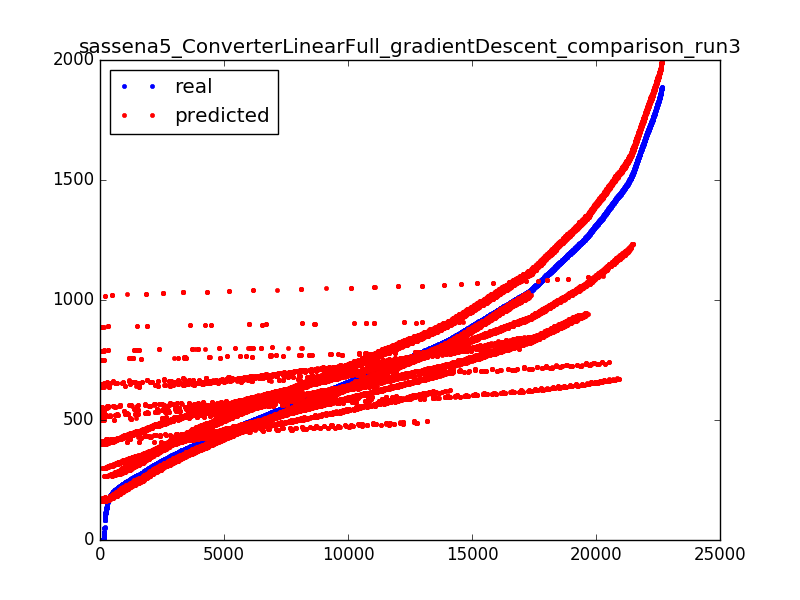

Data behind this chart, as committed beside it:
849.37, 598.4426237821032
682, 708.5
924.2, 920.3
745, 737.7
262.7, 526.2
1031, 843.4
1157, 1230
730.9, 637.2
1441, 1180
550.5, 693.2
1465, 1195
1441, 1186
1092, 861
909.9, 851.8
864.7, 821.4
1415, 1157
722.7, 713.3
713.6, 628.6
695, 640.9
459.3, 568.6
354.4, 412.5
559.8, 577.7
648.5, 572.1
1008, 910.3
1187, 1022
1273, 1077
728.9, 631.5
684.5, 710.8
593.8, 709.2
843.5, 700.1
779.1, 769.2
553.4, 608.5
872.9, 828.9
1481, 1206
795.8, 788.4
1057, 623.7
366, 410.7
571.6, 598.4
609, 620.2
517.7, 489.7
336.2, 534.8
1681, 1788
1157, 635.1
742.6, 733.4
739.7, 699
477.9, 581.7
338.4, 311.3
957.5, 820.5
446.7, 445.8
737.8, 639.5
1620, 1713
1208, 927.5
1174, 1252
411.4, 436
594.1, 587
848.8, 913
857.5, 730.3
416.7, 486.3
984.9, 896
607.7, 710.4
683.2, 559.3
... 22,589 more rows
